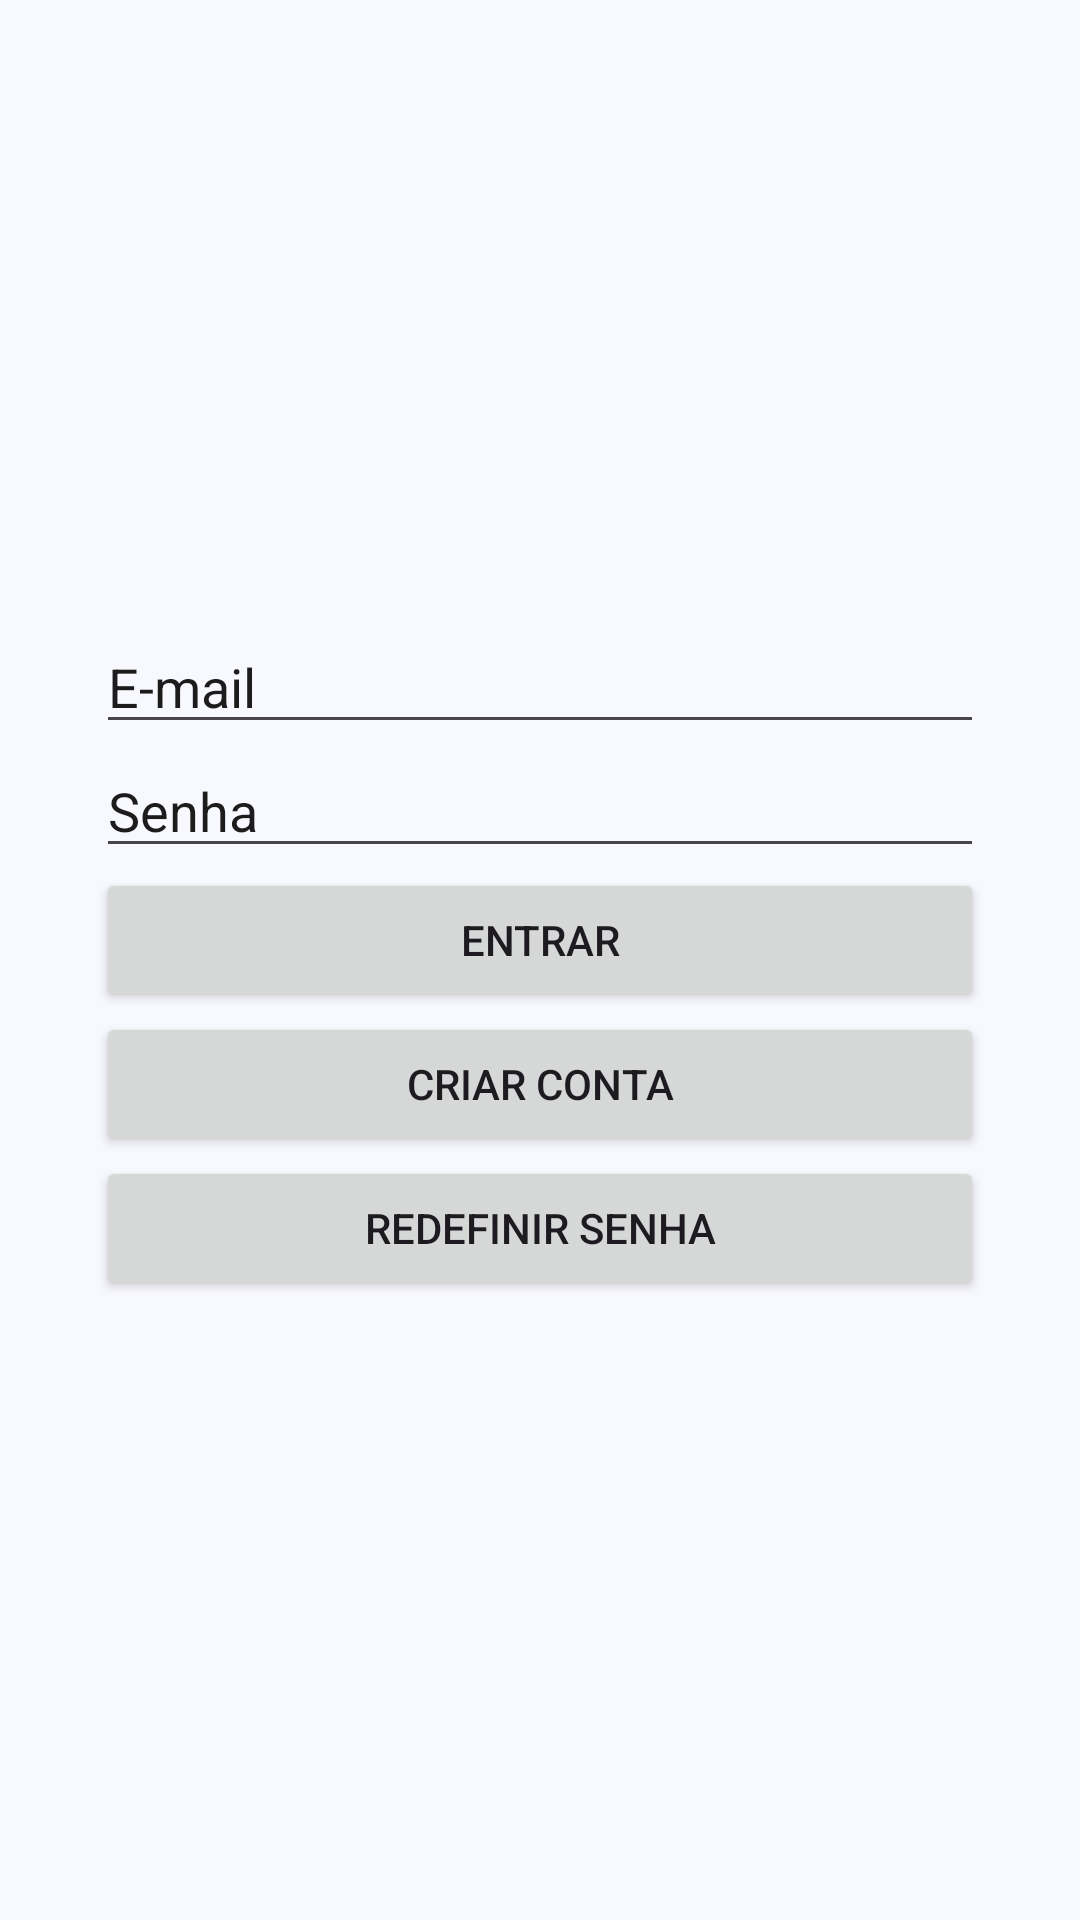

Here is an Android app screen rendered from its layout file. Give the layout XML and the strings, colors and styles it references.
<!-- AndroidManifest.xml: application theme Theme.BaixadaSegura -->
<!-- res/layout/activity_login.xml -->
<?xml version="1.0" encoding="utf-8"?>
<LinearLayout xmlns:android="http://schemas.android.com/apk/res/android"
    android:layout_width="match_parent"
    android:layout_height="match_parent"
    android:background="#F8F8FF"
    android:gravity="center"
    android:orientation="vertical"
    android:padding="32dp">

    <EditText
        android:id="@+id/edtEmail"
        android:layout_width="match_parent"
        android:layout_height="wrap_content"
        android:hint="E-mail"
        android:inputType="textEmailAddress"
        android:textColor="#1C1C1C"
        android:textColorHint="#1C1C1C" />

    <EditText
        android:id="@+id/edtSenha"
        android:layout_width="match_parent"
        android:layout_height="wrap_content"
        android:hint="Senha"
        android:inputType="textPassword"
        android:textColor="#1C1C1C"
        android:textColorHint="#1C1C1C" />

    <Button
        android:id="@+id/btnEntrar"
        android:layout_width="match_parent"
        android:layout_height="wrap_content"
        android:text="Entrar" />

    <Button
        android:id="@+id/btnCadastrar"
        android:layout_width="match_parent"
        android:layout_height="wrap_content"
        android:text="Criar conta" />

    <Button
        android:id="@+id/btnRecuperar"
        android:layout_width="match_parent"
        android:layout_height="wrap_content"
        android:text="Redefinir senha" />

</LinearLayout>
<!-- resources referenced by this layout -->
<resources>
  <style name="Theme.BaixadaSegura" parent="Base.Theme.BaixadaSegura" />
  <style name="Base.Theme.BaixadaSegura" parent="Theme.Material3.DayNight.NoActionBar">
          
          
      </style>
</resources>
